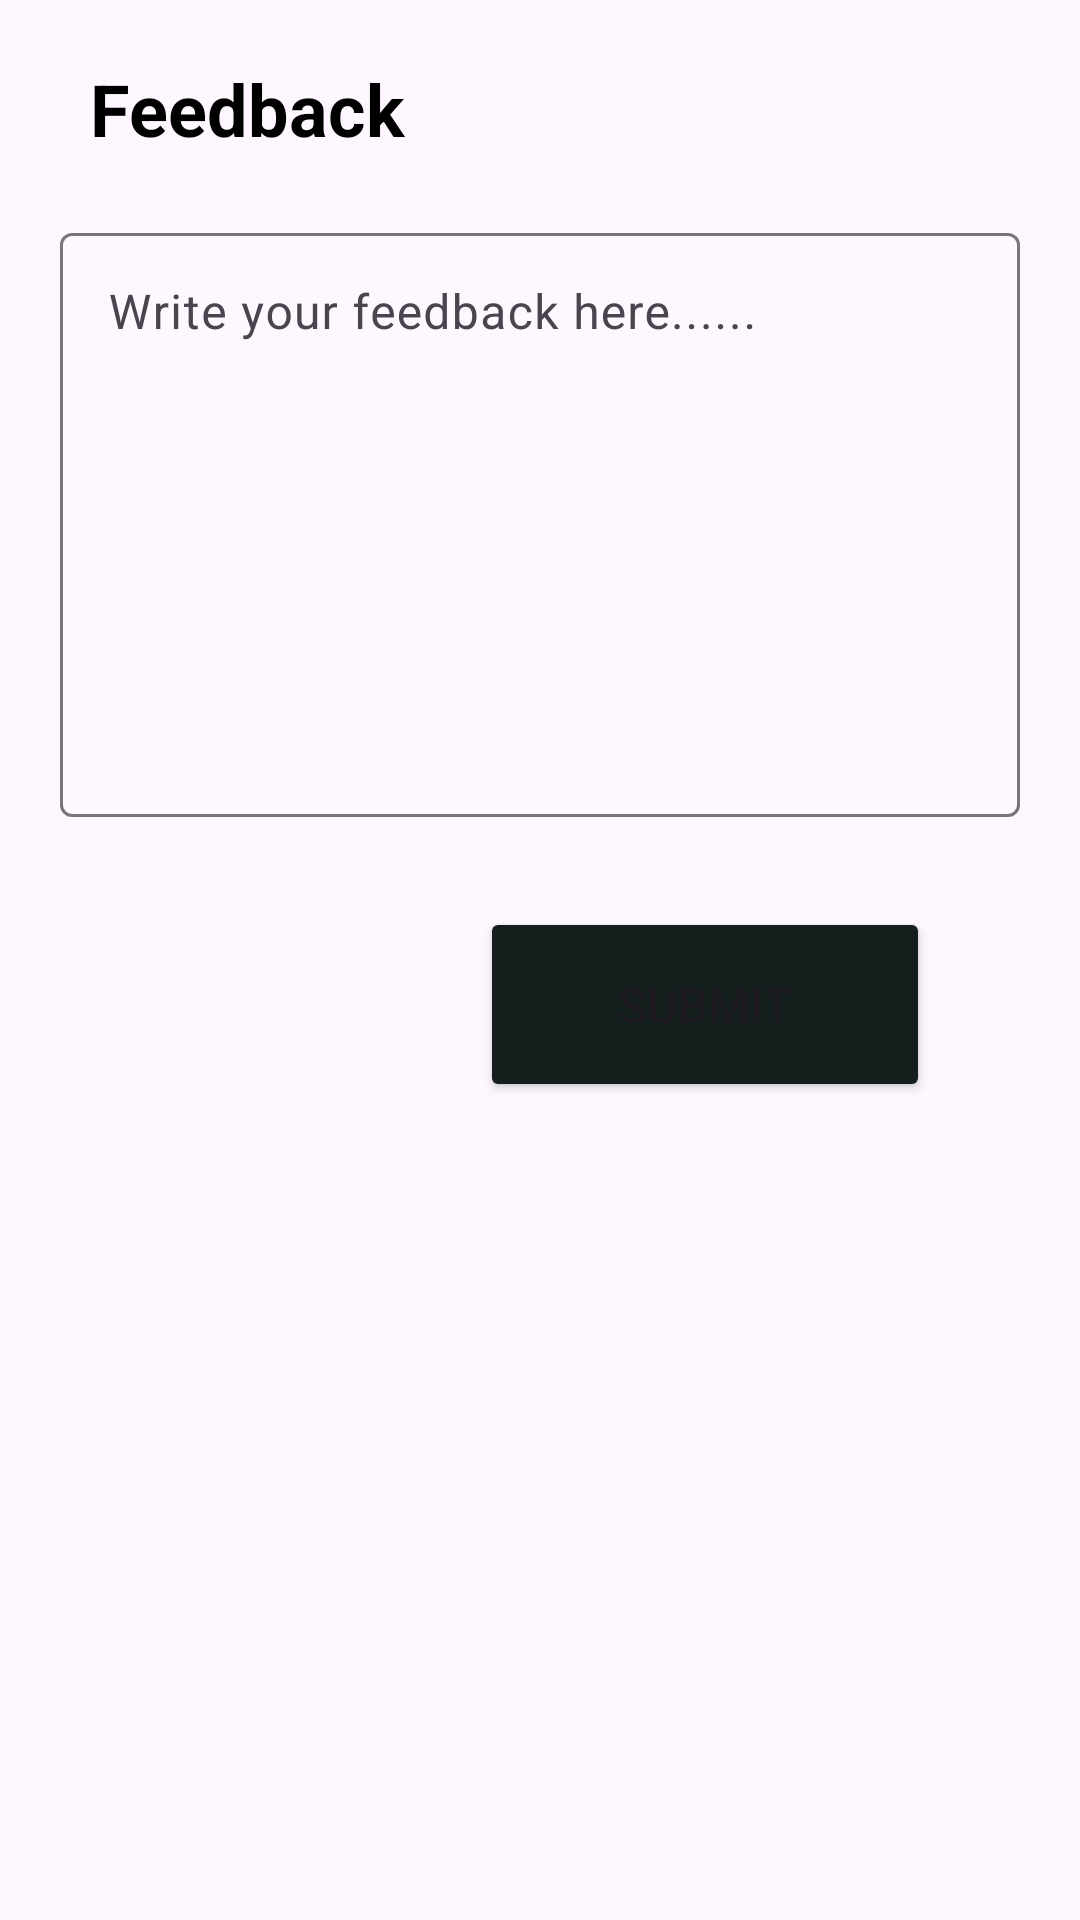

Here is an Android app screen rendered from its layout file. Give the layout XML and the strings, colors and styles it references.
<!-- AndroidManifest.xml: application theme Theme.LearnProgramming -->
<!-- res/layout/feedback.xml -->
<?xml version="1.0" encoding="utf-8"?>
<androidx.constraintlayout.widget.ConstraintLayout xmlns:android="http://schemas.android.com/apk/res/android"
    xmlns:app="http://schemas.android.com/apk/res-auto"
    android:layout_width="match_parent"
    android:layout_height="wrap_content"
    android:paddingStart="10dp"
    android:paddingEnd="10dp"
    android:paddingBottom="30dp">

    <TextView
        android:id="@+id/text"
        android:layout_width="wrap_content"
        android:layout_height="wrap_content"
        android:layout_marginStart="20dp"
        android:layout_marginTop="20dp"
        android:text="Feedback"
        android:textColor="@color/black"
        android:textSize="24sp"
        android:textStyle="bold"
        app:layout_constraintStart_toStartOf="parent"
        app:layout_constraintTop_toTopOf="parent">

    </TextView>

    <com.google.android.material.textfield.TextInputLayout
        android:id="@+id/textInput"
        android:layout_width="match_parent"
        android:layout_height="200dp"
        android:layout_marginStart="10dp"
        android:layout_marginTop="20dp"
        android:layout_marginEnd="10dp"
        android:hint="Write your feedback here......"
        app:boxBackgroundMode="outline"
        app:layout_constraintEnd_toEndOf="parent"
        app:layout_constraintStart_toStartOf="parent"
        app:layout_constraintTop_toBottomOf="@+id/text">

        <com.google.android.material.textfield.TextInputEditText
            android:layout_width="match_parent"
            android:layout_height="match_parent"
            android:gravity="clip_horizontal" />
    </com.google.android.material.textfield.TextInputLayout>

    <Button
        android:id="@+id/btnSubmit"
        android:layout_width="150dp"
        android:layout_height="65dp"
        android:layout_marginTop="30dp"
        android:layout_marginEnd="40dp"
        android:backgroundTint="@color/purple_700"
        android:text="Submit"
        android:textSize="16sp"
        app:layout_constraintEnd_toEndOf="parent"
        app:layout_constraintTop_toBottomOf="@+id/textInput" />

</androidx.constraintlayout.widget.ConstraintLayout>
<!-- resources referenced by this layout -->
<resources>
  <color name="black">#FF000000</color>
  <color name="purple_700">#141E1D</color>
  <style name="Theme.LearnProgramming" parent="Base.Theme.LearnProgramming" />
  <style name="Base.Theme.LearnProgramming" parent="Theme.Material3.DayNight.NoActionBar">
          
          
          <item name="android:statusBarColor">#141E1D</item>
      </style>
</resources>
